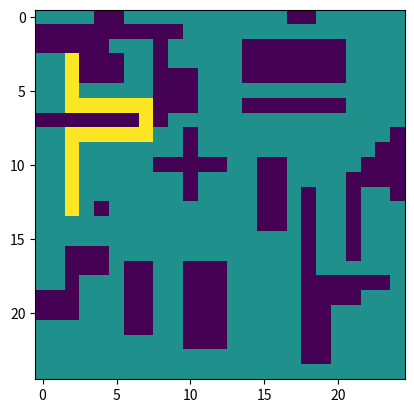

Generate this figure with matplotlib:
# [redacted]
import numpy as np 
import matplotlib.pyplot as plt
import copy

# Each square in the grid is a node
class Node:
    def __init__(self,position):
        self.position = position
        self.fnValue = 0
        self.gnValue = 0
        self.hnValue = 0
        self.parent = None


def AstarSearchAlgo(maze,startPosition,endPositions):
    startNode = Node(startPosition)
    startNode.gnValue = 1
    openQueue = [startNode]
    closedQueue = []
    currentNode = None
    nodeCounter = 0
    finalEndNode = None
    allNodesExpanded = []
    traversalDict = {}
    while openQueue!=[]: 
        currentNode = openQueue.pop(0)      # pop first element of open queue
        closedQueueCordinates = [i.position for i in closedQueue]   
        if currentNode.position in closedQueueCordinates:   # check if popped element that is [x,y] position exists in closed queue
            continue                                        # if exists then ignore and just move on to next open queue element
        allNodesExpanded.append(currentNode.position)
        nodeCounter+=1
        if currentNode.position in endPositions:
            finalEndNode = currentNode
            break
            # goal node found so break
        else:
            childNodes = findAllChildNodes(maze,currentNode)
            childNodesNoRep = []
            for node in childNodes:
                if node.position not in closedQueueCordinates:      # check if child nose already exists in closed queue
                    node.hnValue = manhattanDistance(node.position,endPositions)
                    node.gnValue = (node.parent.gnValue)+1 # parent node gn or technically currNode gn
                    node.fnValue = node.hnValue + node.gnValue
                    childNodesNoRep.append(node)
                else:
                    continue                                        #if exists in closed queue then ignore and move on to next child node
            openQueue.extend(childNodesNoRep)
            openQueue.sort(key=lambda s: s.fnValue)  #Open Queue is always sorted in ascending order of Fn value of nodes so that minimum one gets popped
            closedQueue.append(currentNode)
    
    route = nodesFinder(finalEndNode)
    routeLength = len(route)
    if route[routeLength-1].position==endPositions[1]:
        print(f"The Goal node found is E2 - {endPositions[1]}")
    else:
        print(f"The Goal node found is E1 - {endPositions[0]}")
    print(f"The total nodes expanded is {nodeCounter}")
    print(f"The total cost is {route[routeLength-1].gnValue}")
    return route
    

def nodesFinder(finalEndNode):
    # this function finds the actual path taken by the agent
    goalNode = finalEndNode
    totalPath = [goalNode]
    #this function takes a goal node and finds the parent node
    #using recusrsion we find all parent nodes and thus get the actual path
    def recursiveFinding(goalNode):
        if goalNode.parent==None:
            return 0
        else:
            iterNode = goalNode.parent
            totalPath.append(iterNode)
            recursiveFinding(iterNode)

    finish = recursiveFinding(goalNode)
    totalPath.reverse()
    return totalPath

 
def manhattanDistance(p1,endPositions): # Manhattan Distance is the heuristic value
    e1 = endPositions[0]
    e2 = endPositions[1]
    result = min((abs(e1[0]-p1[0]) + abs(e1[1]-p1[1])),(abs(e2[0]-p1[0]) + abs(e2[1]-p1[1])))
    return result


def findAllChildNodes(maze,currNode):
    upPosition = None
    downPosition = None
    leftPosition = None
    rightPosition = None
    childNodes = None
    finalChildren = None
    # checking non is out of boud or blocked and then considering them as a child node
    if (currNode.position[1]+1)<25 and (currNode.position[1]+1)>=0 and maze[currNode.position[1]+1][currNode.position[0]]!=1:
        upPosition = Node([currNode.position[0],currNode.position[1]+1])

    if (currNode.position[1]-1)<25 and (currNode.position[1]-1)>=0 and maze[currNode.position[1]-1][currNode.position[0]]!=1:
        downPosition = Node([currNode.position[0],currNode.position[1]-1])
    
    if (currNode.position[0]+1)<25 and (currNode.position[0]+1)>=0 and maze[currNode.position[1]][currNode.position[0]+1]!=1:
        rightPosition = Node([currNode.position[0]+1,currNode.position[1]])
    
    if (currNode.position[0]-1)<25 and (currNode.position[0]-1)>=0 and maze[currNode.position[1]][currNode.position[0]-1]!=1:
        leftPosition = Node([currNode.position[0]-1,currNode.position[1]])
    
    childNodes = [leftPosition,upPosition,rightPosition,downPosition]
    finalChildren = [i for i in childNodes if i is not None]
    for i in finalChildren:
        i.parent=currNode
    
    return finalChildren


def generateGraph(maze,actualPath):
    
    # "_" means blocks that can used i.e. positions where agent can go
    # "X" means blocks that are blocked and the agent 
    # "*" represents the blocks agent took in the actual path

    for i in range(24,-1,-1):
        mazeLine = ""
        for j in range(25):
            if [j,i] in actualPath:
                if i==11 and j==2:      # Start never changes
                    mazeLine+=" S "
                elif i==21 and j==2:    # E2 never changes
                    mazeLine+=" E "
                elif i==19 and j==23:   # E1 never changes
                    mazeLine+=" E "
                else:
                    mazeLine+=" * "
            elif maze[i][j] == 0:
                mazeLine+=" _ "
            elif maze[i][j] == 1:
                mazeLine+=" X "
            else:
                mazeLine+=" * "
        print(mazeLine)


def generateColorGraph(maze,actualPath):
    maze_replica = maze.copy()          # Copy so that actual maze doesnt change
    for i in range(24,-1,-1):
        for j in range(25):
            if [j,i] in actualPath:
                if i==11 and j==2:      # Start never changes
                    maze_replica[i][j]=100
                elif i==21 and j==2:    # E2 never changes
                    maze_replica[i][j]=100
                elif i==19 and j==23:   # E1 never changes
                    maze_replica[i][j]=100
                else:
                    maze_replica[i][j]=100
            elif maze_replica[i][j] == 0:
                maze_replica[i][j]=0
            elif maze_replica[i][j] == 1:
                maze_replica[i][j]=-100
            else:
                maze_replica[i][j]=100
    copymaze = []            
    for i in range(24,-1,-1):
        copymaze.append(maze_replica[i])
    H = np.array(copymaze)
    plt.imshow(H, interpolation='none')
    plt.show()
            

def main ():
    totalspots = [25,25]
    maze = [[0, 0, 0, 0, 0, 0, 0, 0, 0, 0, 0, 0, 0, 0, 0, 0, 0, 0, 0, 0, 0, 0, 0, 0, 0],
        [0, 0, 0, 0, 0, 0, 0, 0, 0, 0, 0, 0, 0, 0, 0, 0, 0, 0, 1, 1, 0, 0, 0, 0, 0],
        [0, 0, 0, 0, 0, 0, 0, 0, 0, 0, 1, 1, 1, 0, 0, 0, 0, 0, 1, 1, 0, 0, 0, 0, 0],
        [0, 0, 0, 0, 0, 0, 1, 1, 0, 0, 1, 1, 1, 0, 0, 0, 0, 0, 1, 1, 0, 0, 0, 0, 0],
        [1, 1, 1, 0, 0, 0, 1, 1, 0, 0, 1, 1, 1, 0, 0, 0, 0, 0, 1, 1, 0, 0, 0, 0, 0],
        [1, 1, 1, 0, 0, 0, 1, 1, 0, 0, 1, 1, 1, 0, 0, 0, 0, 0, 1, 1, 1, 1, 0, 0, 0],
        [0, 0, 1, 0, 0, 0, 1, 1, 0, 0, 1, 1, 1, 0, 0, 0, 0, 0, 1, 1, 1, 1, 1, 1, 0],
        [0, 0, 1, 1, 1, 0, 1, 1, 0, 0, 1, 1, 1, 0, 0, 0, 0, 0, 1, 0, 0, 0, 0, 0, 0],
        [0, 0, 1, 1, 1, 0, 0, 0, 0, 0, 0, 0, 0, 0, 0, 0, 0, 0, 1, 0, 0, 1, 0, 0, 0],
        [0, 0, 0, 0, 0, 0, 0, 0, 0, 0, 0, 0, 0, 0, 0, 0, 0, 0, 1, 0, 0, 1, 0, 0, 0],
        [0, 0, 0, 0, 0, 0, 0, 0, 0, 0, 0, 0, 0, 0, 0, 1, 1, 0, 1, 0, 0, 1, 0, 0, 0],
        [0, 0, 0, 0, 1, 0, 0, 0, 0, 0, 0, 0, 0, 0, 0, 1, 1, 0, 1, 0, 0, 1, 0, 0, 0],
        [0, 0, 0, 0, 0, 0, 0, 0, 0, 0, 1, 0, 0, 0, 0, 1, 1, 0, 1, 0, 0, 1, 0, 0, 1],
        [0, 0, 0, 0, 0, 0, 0, 0, 0, 0, 1, 0, 0, 0, 0, 1, 1, 0, 0, 0, 0, 1, 1, 1, 1],
        [0, 0, 0, 0, 0, 0, 0, 0, 1, 1, 1, 1, 1, 0, 0, 1, 1, 0, 0, 0, 0, 0, 1, 1, 1],
        [0, 0, 0, 0, 0, 0, 0, 0, 0, 0, 1, 0, 0, 0, 0, 0, 0, 0, 0, 0, 0, 0, 0, 1, 1],
        [0, 0, 0, 0, 0, 0, 0, 0, 0, 0, 1, 0, 0, 0, 0, 0, 0, 0, 0, 0, 0, 0, 0, 0, 1],
        [1, 1, 1, 1, 1, 1, 1, 0, 1, 0, 0, 0, 0, 0, 0, 0, 0, 0, 0, 0, 0, 0, 0, 0, 0],
        [0, 0, 0, 0, 0, 0, 0, 0, 1, 1, 1, 0, 0, 0, 1, 1, 1, 1, 1, 1, 1, 0, 0, 0, 0],
        [0, 0, 0, 0, 0, 0, 0, 0, 1, 1, 1, 0, 0, 0, 0, 0, 0, 0, 0, 0, 0, 0, 0, 0, 0],
        [0, 0, 0, 1, 1, 1, 0, 0, 1, 1, 1, 0, 0, 0, 1, 1, 1, 1, 1, 1, 1, 0, 0, 0, 0],
        [0, 0, 0, 1, 1, 1, 0, 0, 1, 0, 0, 0, 0, 0, 1, 1, 1, 1, 1, 1, 1, 0, 0, 0, 0],
        [1, 1, 1, 1, 1, 0, 0, 0, 1, 0, 0, 0, 0, 0, 1, 1, 1, 1, 1, 1, 1, 0, 0, 0, 0],
        [1, 1, 1, 1, 1, 1, 1, 1, 1, 1, 0, 0, 0, 0, 0, 0, 0, 0, 0, 0, 0, 0, 0, 0, 0],
        [0, 0, 0, 0, 1, 1, 0, 0, 0, 0, 0, 0, 0, 0, 0, 0, 0, 1, 1, 0, 0, 0, 0, 0, 0]]
    # I have assumed that in the given map on Learn the 0,0 is the bottom left square and the square 
    # on its right is 1,0 and the square above 0,0 is 0,1 and so on 
    # However in the above 2D arrays every sublist is a row and first sublist is the bottom most row
    # so in order to access 9,11 graph value I use 11,9 in 2D Array.
    # The coordinate values in output corresponds to the GRAPH. 
    S = [2,11]      #start position 2,21
    E1 = [23,19]    #Exit position 1  23,19
    E2 = [2,21]     #Exit position 2 2,21
    endPositions = [E1,E2]
    print(f"------------------A* Search Algorithm with Heuristic -> Manhattan Distance------------------")
    pathRouteAstar = AstarSearchAlgo(maze,S,endPositions)             #invoking A* Algo that returns list of nodes in actual path
    print(f"------Complete Path to Exit Written------")
    pathInArray = [i.position for i in pathRouteAstar]                #list of positions of nodes in actual path                  
    print(pathInArray)
    print(f"------Complete Path to Exit Graph------")
    generateGraph(maze,pathInArray)                                   #Generate terminal grid with path
    print(f"------Complete Path to Exit Colored Graph------")
    generateColorGraph(maze,pathInArray)                              #Generate colored coded grid with path

if __name__ == '__main__':
    main()      #invoking the main function
